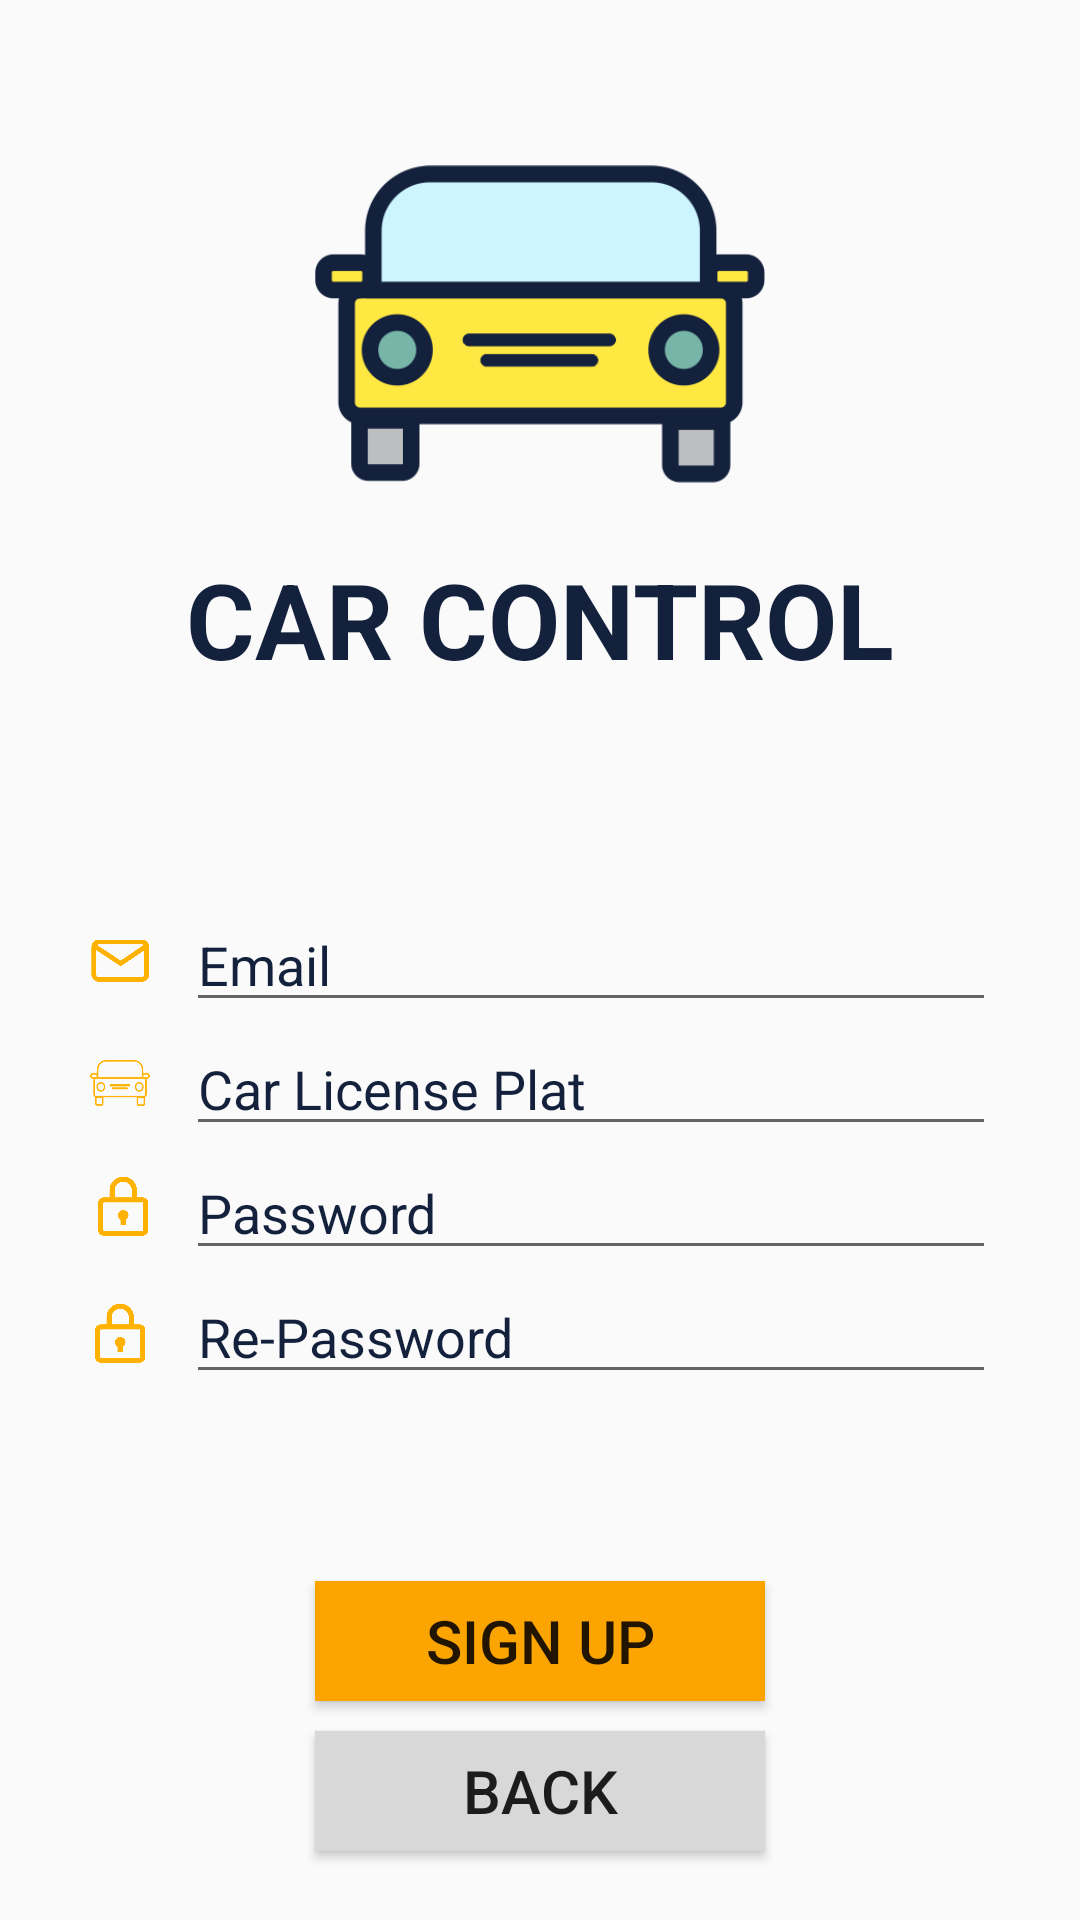

Android layout source for this screen:
<!-- AndroidManifest.xml: application theme AppTheme -->
<!-- res/layout/activity_sign_up.xml -->
<?xml version="1.0" encoding="utf-8"?>
<android.support.constraint.ConstraintLayout xmlns:android="http://schemas.android.com/apk/res/android"
    xmlns:app="http://schemas.android.com/apk/res-auto"
    xmlns:tools="http://schemas.android.com/tools"
    android:layout_width="match_parent"
    android:layout_height="match_parent"
    tools:context="com.example.yasha.carcontrol.SignUp">

    <RelativeLayout
        android:layout_width="0dp"
        android:layout_height="0dp"
        android:layout_marginBottom="8dp"
        android:layout_marginEnd="8dp"
        android:layout_marginLeft="8dp"
        android:layout_marginRight="8dp"
        android:layout_marginStart="8dp"
        android:layout_marginTop="8dp"
        app:layout_constraintBottom_toBottomOf="parent"
        app:layout_constraintHorizontal_bias="0.0"
        app:layout_constraintLeft_toLeftOf="parent"
        app:layout_constraintRight_toRightOf="parent"
        app:layout_constraintTop_toTopOf="parent"
        app:layout_constraintVertical_bias="0.0"
        tools:layout_constraintBottom_creator="1"
        tools:layout_constraintLeft_creator="1"
        tools:layout_constraintRight_creator="1"
        tools:layout_constraintTop_creator="1">

        <ImageView
            android:id="@+id/imageView"
            android:layout_width="150dp"
            android:layout_height="150dp"
            android:layout_alignParentTop="true"
            android:layout_centerHorizontal="true"
            android:layout_marginTop="25dp"
            android:src="@drawable/mobil" />

        <TextView
            android:id="@+id/textView"
            android:layout_width="wrap_content"
            android:layout_height="wrap_content"
            android:layout_below="@+id/imageView"
            android:layout_centerHorizontal="true"
            android:text="CAR CONTROL"
            android:textColor="#14213d"
            android:textStyle="bold"
            android:textSize="35dp" />

        <EditText
            android:id="@+id/editText"
            android:layout_width="270dp"
            android:layout_height="wrap_content"
            android:focusable="true"
            android:hint="Email"
            android:textColorHighlight="#f18805"
            android:textColorHint="#14213d"
            android:layout_centerVertical="true"
            android:layout_alignLeft="@+id/textView"
            android:layout_alignStart="@+id/textView" />

        <EditText
            android:id="@+id/editText3"
            android:layout_width="270dp"
            android:layout_height="wrap_content"
            android:focusable="true"
            android:hint="Car License Plat"
            android:textColorHighlight="#f18805"
            android:textColorHint="#14213d"
            android:layout_below="@+id/editText"
            android:layout_alignLeft="@+id/editText"
            android:layout_alignStart="@+id/editText" />

        <ImageView
            android:id="@+id/imageView2"
            android:layout_width="20dp"
            android:layout_height="20dp"
            android:src="@drawable/email"
            android:layout_centerVertical="true"
            android:layout_alignLeft="@+id/imageView4"
            android:layout_alignStart="@+id/imageView4" />

        <ImageView
            android:id="@+id/imageView3"
            android:layout_width="20dp"
            android:layout_height="20dp"
            android:src="@drawable/platnomor"
            android:layout_marginBottom="11dp"
            android:layout_above="@+id/editText2"
            android:layout_alignLeft="@+id/imageView4"
            android:layout_alignStart="@+id/imageView4" />

        <ImageView
            android:id="@+id/imageView4"
            android:layout_width="22dp"
            android:layout_height="20dp"
            android:src="@drawable/password"
            android:layout_below="@+id/editText3"
            android:layout_alignLeft="@+id/imageView5"
            android:layout_alignStart="@+id/imageView5"
            android:layout_marginTop="10dp" />

        <ImageView
            android:id="@+id/imageView5"
            android:layout_width="20dp"
            android:layout_height="20dp"
            android:layout_marginTop="11dp"
            android:src="@drawable/password"
            android:layout_below="@+id/editText2"
            android:layout_toLeftOf="@+id/editText4"
            android:layout_toStartOf="@+id/editText4"
            android:layout_marginRight="12dp"
            android:layout_marginEnd="12dp" />

        <EditText
            android:id="@+id/editText2"
            android:layout_width="270dp"
            android:layout_height="wrap_content"
            android:ems="10"
            android:hint="Password"
            android:textColorHighlight="#f18805"
            android:textColorHint="#14213d"
            android:layout_below="@+id/editText3"
            android:layout_alignLeft="@+id/editText3"
            android:layout_alignStart="@+id/editText3" />

        <EditText
            android:id="@+id/editText4"
            android:layout_width="270dp"
            android:layout_height="wrap_content"
            android:ems="10"
            android:hint="Re-Password"
            android:inputType="textPassword"
            android:textColorHighlight="#f18805"
            android:textColorHint="#14213d"
            android:layout_below="@+id/editText2"
            android:layout_alignLeft="@+id/editText2"
            android:layout_alignStart="@+id/editText2" />

        <Button
            android:id="@+id/button2"
            android:layout_width="10dp"
            android:layout_height="40dp"
            android:layout_alignEnd="@+id/imageView"
            android:layout_alignLeft="@+id/imageView"
            android:layout_alignParentBottom="true"
            android:layout_alignRight="@+id/imageView"
            android:layout_alignStart="@+id/imageView"
            android:layout_marginBottom="65dp"
            android:background="#fca400"
            android:text="sign up"
            android:textSize="20dp" />

        <Button
            android:id="@+id/button3"
            android:layout_width="10dp"
            android:layout_height="40dp"
            android:layout_alignEnd="@+id/imageView"
            android:layout_alignLeft="@+id/imageView"
            android:layout_alignParentBottom="true"
            android:layout_alignRight="@+id/imageView"
            android:layout_alignStart="@+id/imageView"
            android:layout_marginBottom="15dp"
            android:background="#D8D8D8"
            android:text="back"
            android:textSize="20dp"/>

    </RelativeLayout>

</android.support.constraint.ConstraintLayout>
<!-- resources referenced by this layout -->
<resources>
  <!-- drawable email: png bitmap (drawable, 83320 bytes) -->
  <!-- drawable mobil: png bitmap (drawable-xxxhdpi, 21784 bytes) -->
  <!-- drawable password: png bitmap (drawable, 22216 bytes) -->
  <!-- drawable platnomor: png bitmap (drawable, 10224 bytes) -->
  <style name="AppTheme" parent="Theme.AppCompat.Light.NoActionBar">
          
          <item name="colorPrimary">@color/colorPrimary</item>
          <item name="colorPrimaryDark">@color/colorPrimaryDark</item>
          <item name="colorAccent">@color/colorAccent</item>
      </style>
  <color name="colorPrimary">#FCA400</color>
  <color name="colorPrimaryDark">#000</color>
  <color name="colorAccent">#FFE842</color>
</resources>
